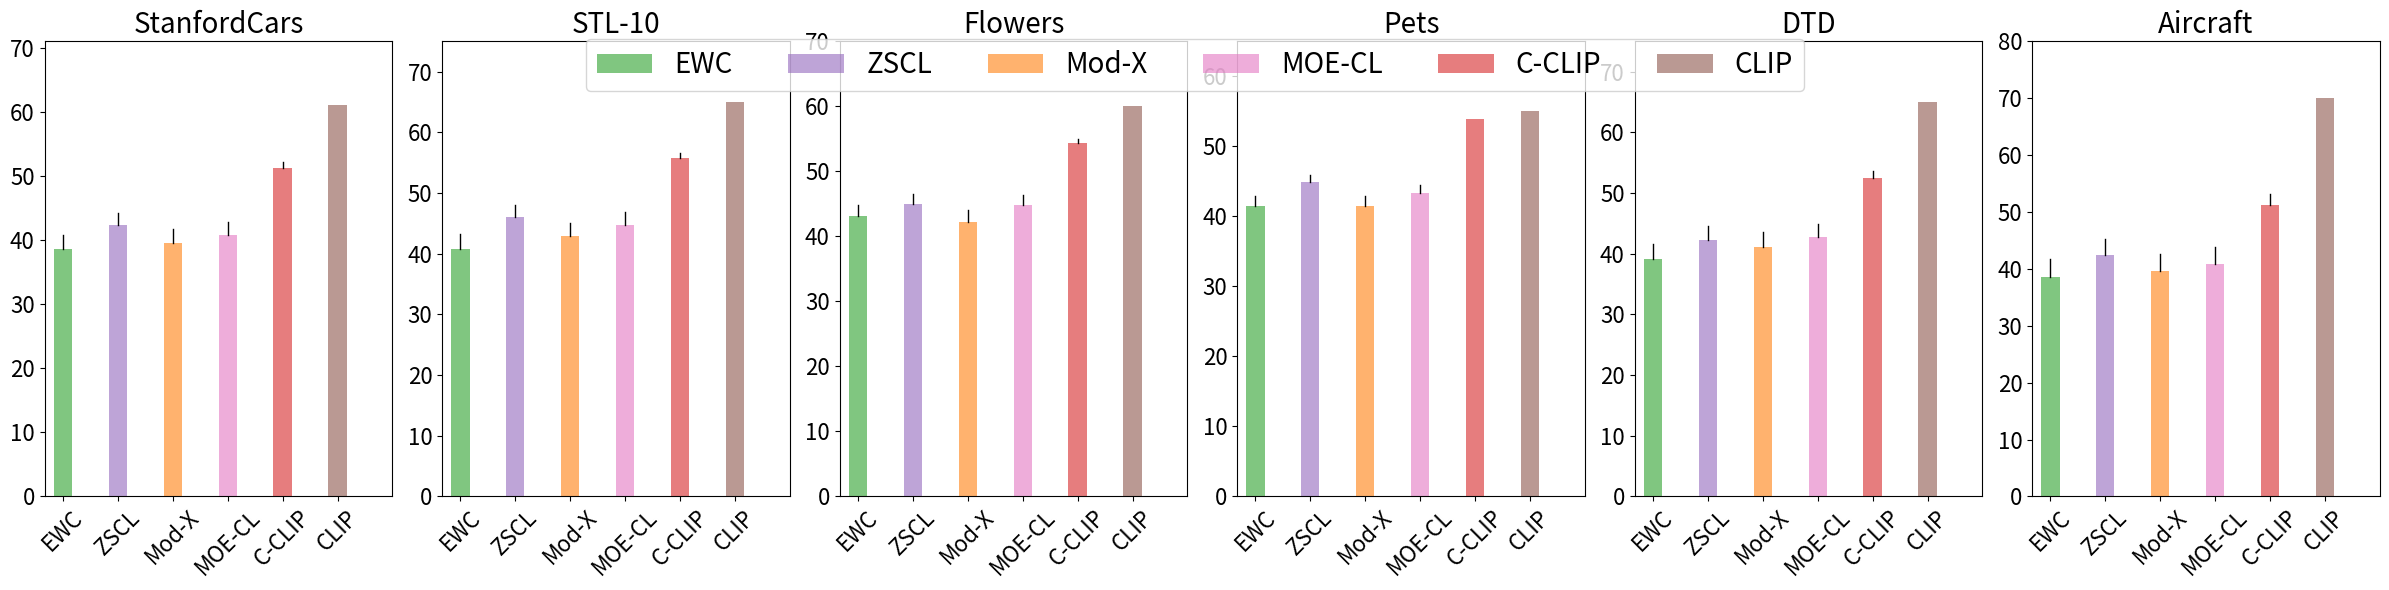

The script that saved this image:
import matplotlib.pyplot as plt
import numpy as np
from matplotlib.patches import Patch

# 数据
datasets = ['StanfordCars', 'STL-10', 'Flowers', 'Pets', 'DTD', 'Aircraft']
methods = ['EWC', 'ZSCL', 'Mod-X', 'MOE-CL', 'C-CLIP', 'CLIP']
colors = ['#2ca02c', '#9467bd', '#ff7f0e', '#e377c2', '#d62728', '#8c564b']
font1 = 20  # 标题和图例的字体大小
font2 = 16  # 坐标轴刻度和标签的字体大小

# 各方法在每个数据集上的性能值
EWC = [38.65, 40.77, 43.06, 41.55, 39.07, 38.65]
ZSCL = [42.43, 46.08, 45.04, 44.93, 42.27, 42.43]
Mod_X = [39.63, 42.88, 42.26, 41.49, 41.18, 39.63]
MOE_CL = [40.87, 44.77, 44.89, 43.31, 42.70, 40.87]
C_CLIP = [51.23, 55.74, 54.41, 53.85, 52.42, 51.23]
CLIP = [61.09, 65, 60, 55, 65, 70]

# 将数据组合成列表
data = [EWC, ZSCL, Mod_X, MOE_CL, C_CLIP, CLIP]

# 柱子的宽度和间距参数
bar_width = 2.0
bar_spacing = 4.0  # 柱子之间的间距
opacity = 0.6  # 透明度

# 创建子图
fig, axes = plt.subplots(1, 6, figsize=(24, 6))

# 绘制图表
for i, ax in enumerate(axes):
    # 当前数据集的值
    values = [method_data[i] for method_data in data]
    clip_value = CLIP[i]

    # 柱子的位置
    x = np.arange(len(methods)) * (bar_width + bar_spacing)

    # 绘制柱状图
    bars = ax.bar(x, values, color=colors, alpha=opacity, width=bar_width)

    # 在每个柱子上添加黑色短线，表示与CLIP的差距
    for j, bar in enumerate(bars):
        if methods[j] != 'CLIP':
            # 差距
            gap = clip_value - values[j]
            # 线的长度与差距成比例，可以根据需要调整比例系数
            line_length = gap * 0.1  # 比例系数为0.1

            # 获取柱子的顶部位置
            bar_top = bar.get_height()
            bar_x = bar.get_x() + bar.get_width() / 2

            # 绘制短线
            ax.plot([bar_x, bar_x], [bar_top, bar_top + line_length], color='black', linewidth=1.0)

    # 设置x轴标签和标题
    ax.set_xticks(x)
    ax.set_xticklabels(methods, rotation=45, fontsize=font2)
    ax.set_title(datasets[i], fontsize=font1)
    ax.tick_params(axis='y', labelsize=font2)

    # 设置y轴范围
    ax.set_ylim(0, max(CLIP[i] + 10, max(values) + 10))

    # 调整x轴范围以适应所有柱子
    ax.set_xlim(-bar_width, x[-1] + bar_width + bar_spacing)

# 自定义图例，调整透明度
legend_elements = [Patch(facecolor=colors[j], label=methods[j], alpha=opacity) for j in range(len(methods))]

# 调整布局并添加图例
fig.subplots_adjust(top=0.85)
fig.legend(handles=legend_elements, loc='upper center', ncol=6, fontsize=font1, bbox_to_anchor=(0.5, 0.95))

plt.tight_layout()

# 保存图表为PDF文件
plt.savefig('bar_charts_with_lines.pdf', format='pdf')

plt.show()
